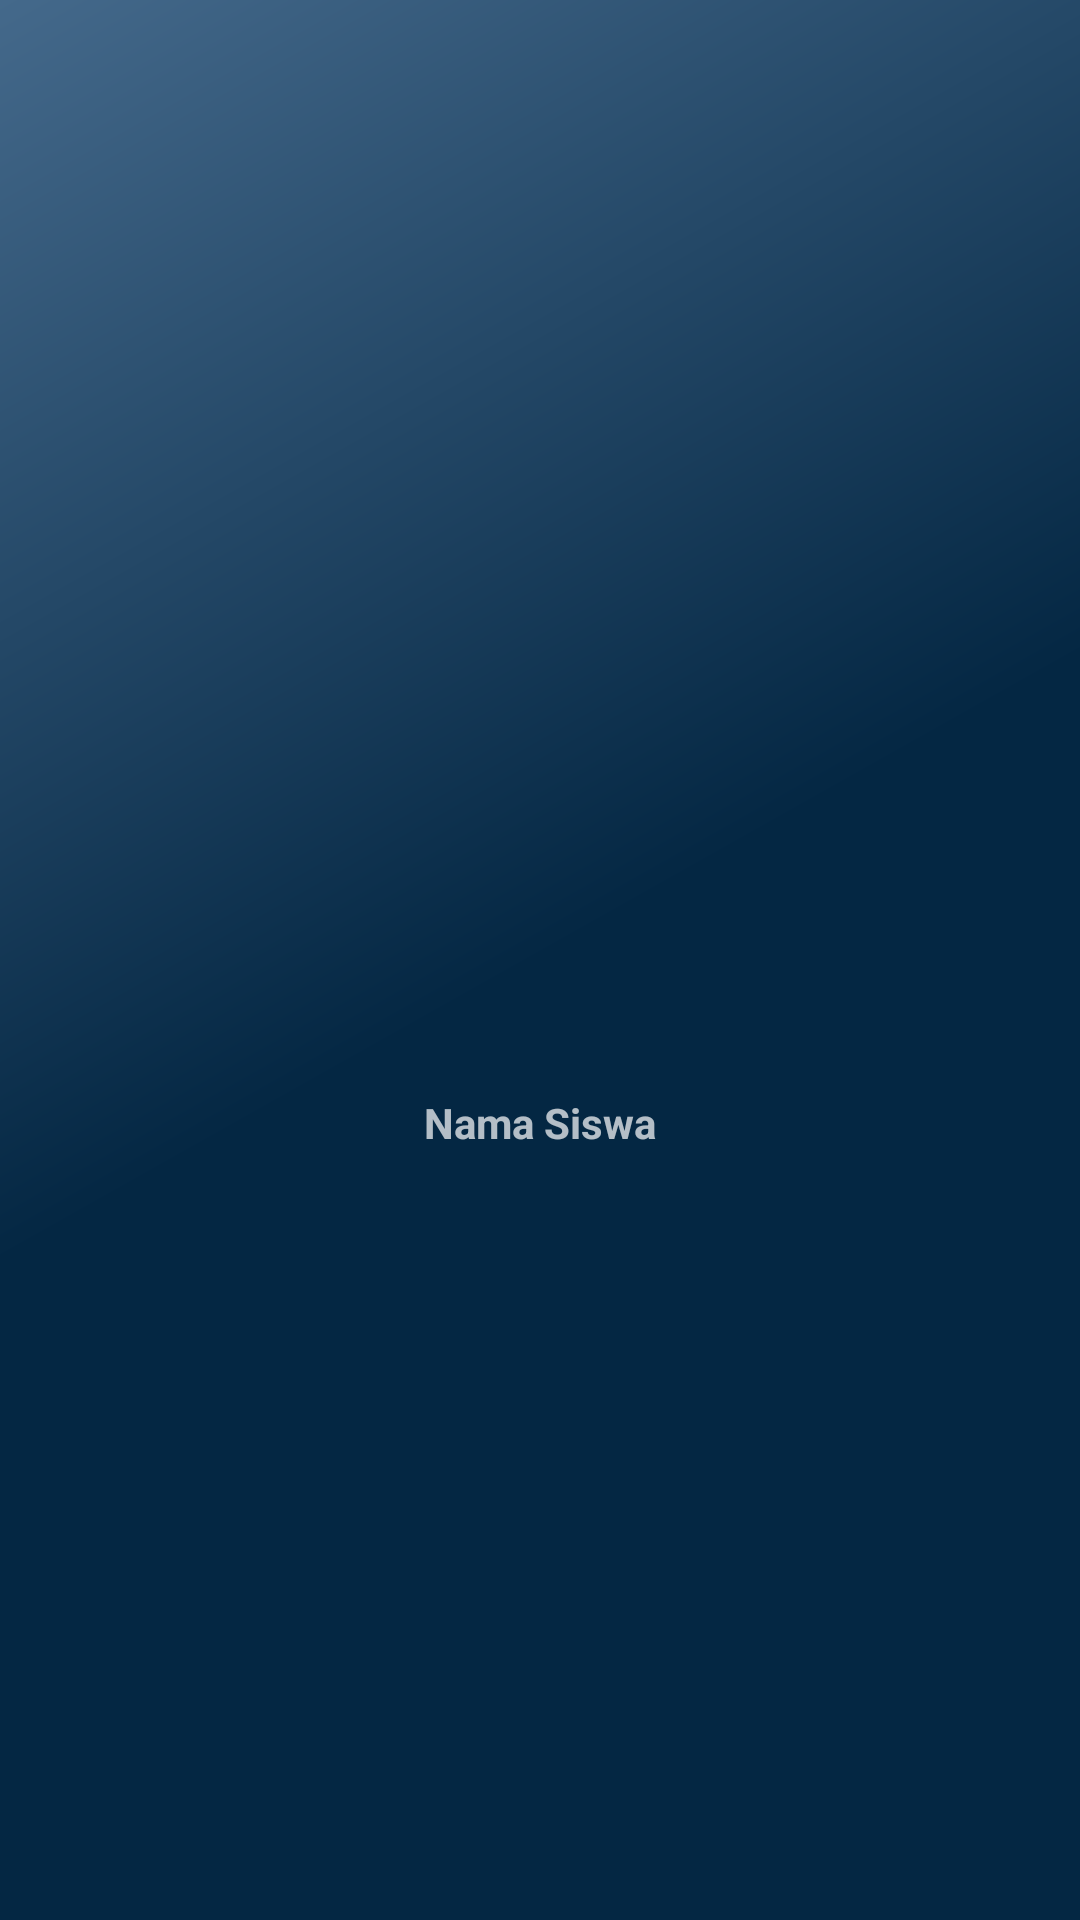

Produce the Android XML layout that renders to this screen, including the resource entries it uses.
<!-- AndroidManifest.xml: application theme Theme.Genius -->
<!-- res/layout/nav_header.xml -->
<?xml version="1.0" encoding="utf-8"?>
<androidx.constraintlayout.widget.ConstraintLayout
    xmlns:android="http://schemas.android.com/apk/res/android"
    xmlns:app="http://schemas.android.com/apk/res-auto"
    android:id="@+id/navConstraint"
    android:layout_width="match_parent"
    android:background="@drawable/backgroud_profile"
    android:layout_height="wrap_content"
    android:theme="@style/ThemeOverlay.AppCompat.Dark">

    <ImageView
        android:id="@+id/headerImage"
        android:layout_width="100dp"
        android:layout_height="100dp"
        android:layout_marginTop="16dp"
        app:layout_constraintEnd_toEndOf="parent"
        app:layout_constraintStart_toStartOf="parent"
        app:layout_constraintTop_toTopOf="parent"
        app:srcCompat="@drawable/ic_baseline_account_circle_24" />

    <TextView
        android:id="@+id/tv_name"
        android:textStyle="bold"
        android:layout_width="wrap_content"
        android:layout_height="wrap_content"
        android:layout_marginTop="16dp"
        android:layout_marginBottom="24dp"
        android:text="Nama Siswa"
        app:layout_constraintBottom_toBottomOf="parent"
        app:layout_constraintEnd_toEndOf="parent"
        app:layout_constraintStart_toStartOf="parent"
        app:layout_constraintTop_toBottomOf="@+id/headerImage" />



</androidx.constraintlayout.widget.ConstraintLayout>
<!-- resources referenced by this layout -->
<resources>
  <!-- drawable backgroud_profile (drawable) -->
  <?xml version="1.0" encoding="utf-8"?>
  <shape xmlns:android="http://schemas.android.com/apk/res/android">
      <gradient android:angle="315" android:endColor="@color/colorOrange" android:centerColor="@color/colorOrange" android:startColor="@color/colorOrangeSecondary" />
  
  </shape>
  <style name="Theme.Genius" parent="Theme.MaterialComponents.DayNight.NoActionBar">
          
          <item name="drawerArrowStyle">@style/DrawerArrowStyle</item>
          <item name="colorPrimary">#042743</item>
          <item name="colorPrimaryVariant">#44698B</item>
          <item name="colorOnPrimary">@color/white</item>
          
          <item name="colorSecondary">@color/teal_200</item>
          <item name="colorSecondaryVariant">@color/teal_700</item>
          <item name="colorOnSecondary">@color/black</item>
          <item name="actionOverflowButtonStyle">@id/invisible</item>
          
          <item name="android:statusBarColor" tools:targetApi="l">?attr/colorPrimaryVariant</item>
          
      </style>
  <color name="colorOrange">#042743</color>
  <color name="colorOrangeSecondary">#44698B</color>
  <style name="DrawerArrowStyle" parent="Widget.AppCompat.DrawerArrowToggle">
          <item name="spinBars">true</item>
          <item name="color">@android:color/white</item>
      </style>
  <color name="white">#FFFFFFFF</color>
  <color name="teal_200">#FF03DAC5</color>
  <color name="teal_700">#FF018786</color>
  <color name="black">#FF000000</color>
</resources>
